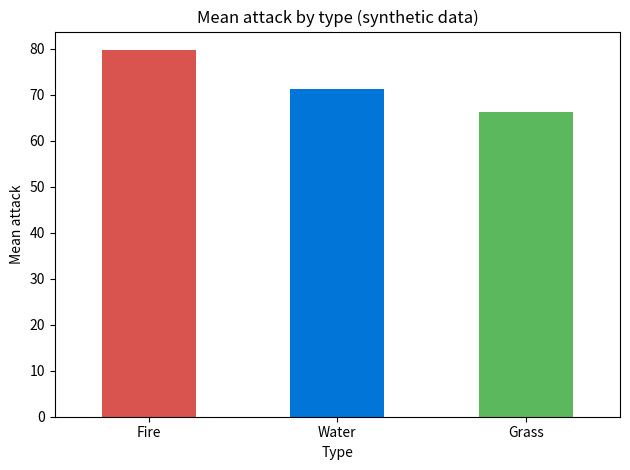

This figure's Python source:
import sys
import platform

import numpy as np
import pandas as pd
import matplotlib.pyplot as plt

print("Python:", sys.version.split()[0])
print("Platform:", platform.platform())
print("pandas:", pd.__version__, "| numpy:", np.__version__)

rng = np.random.default_rng(42)

types = ["Fire", "Water", "Grass"]
mean_attack = {"Fire": 80, "Water": 70, "Grass": 65}

rows = []
for t in types:
    for value in rng.normal(loc=mean_attack[t], scale=10, size=20):
        rows.append({"type": t, "attack": round(float(value), 1)})

df = pd.DataFrame(rows)
print(df.shape)
df.head()

summary = (
    df.groupby("type")["attack"]
      .agg(count="count", mean="mean", std="std")
      .round(1)
      .sort_values("mean", ascending=False)
)
summary

ax = summary["mean"].plot(kind="bar", color=["#d9534f", "#0275d8", "#5cb85c"], rot=0)
ax.set_title("Mean attack by type (synthetic data)")
ax.set_xlabel("Type")
ax.set_ylabel("Mean attack")
plt.tight_layout()
plt.show()
